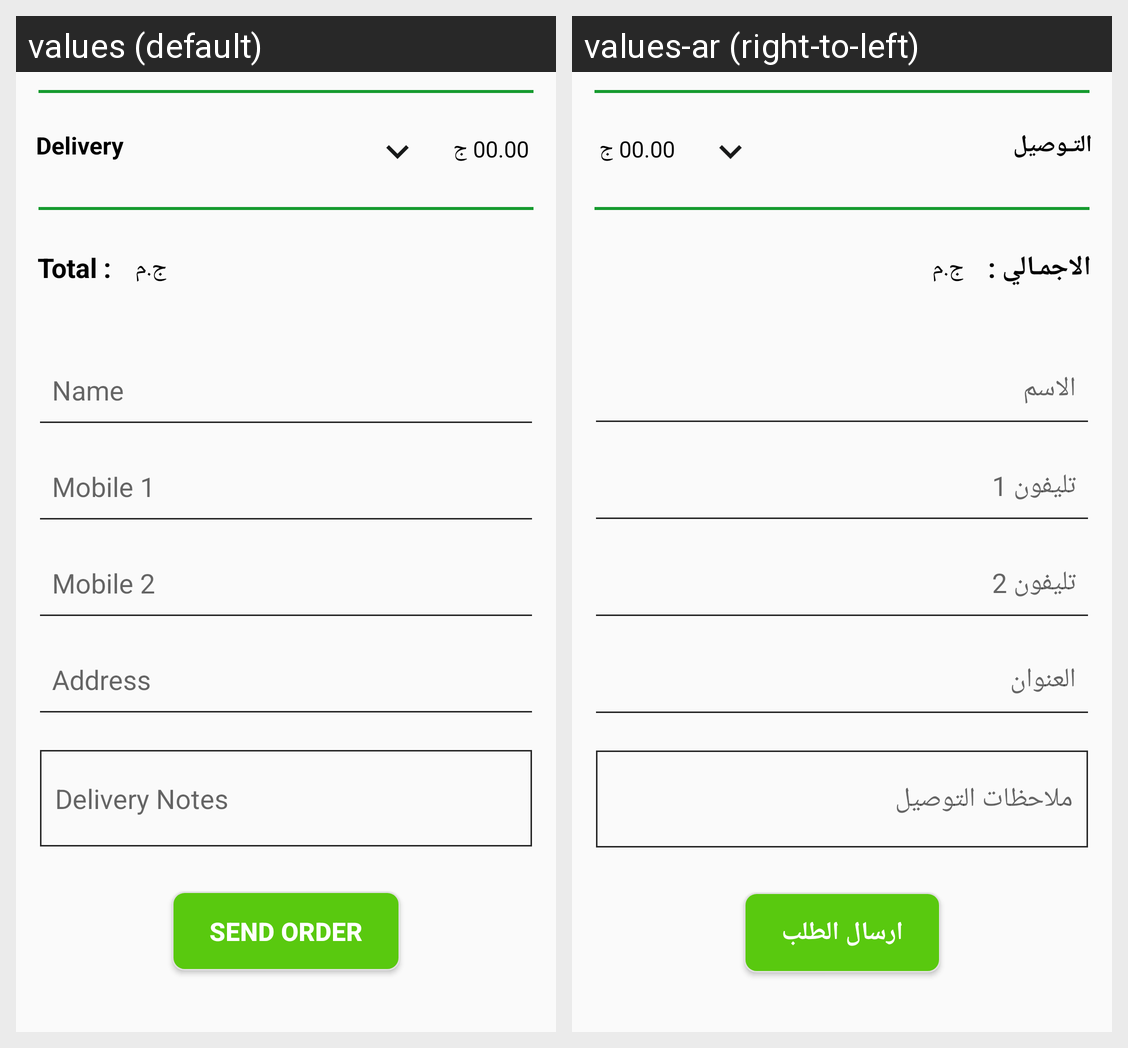

The same Android screen rendered under two of its app's locales, left to right. List the strings drawn on it with the default value and each locale's translation.
Android screen res/layout/fragment_basket.xml rendered under 2 locales, left to right: values (default), values-ar (right-to-left). Device: Nexus 5 (rendered at 1080×1920; each locale shown at half size, 540×960, under a caption strip naming it); theme AppTheme.
Strings drawn on this screen, with the default value and each locale's value (text and hints the layout hard-codes, and strings that could not be matched under every locale, appear in the picture but are not listed):

delivery
  values: Delivery
  values-ar: التـوصيل

total
  values: Total :
  values-ar: الاجمـالي :

theName
  values: Name
  values-ar: الاسم

PhoneOne
  values: Mobile 1
  values-ar: تليفون 1

PhoneTwo
  values: Mobile 2
  values-ar: تليفون 2

Addrise
  values: Address
  values-ar: العنوان

DeliveryNotes
  values: Delivery Notes
  values-ar: ملاحظات التوصيل

SendOrder
  values: Send Order
  values-ar: ارسال الطلب
